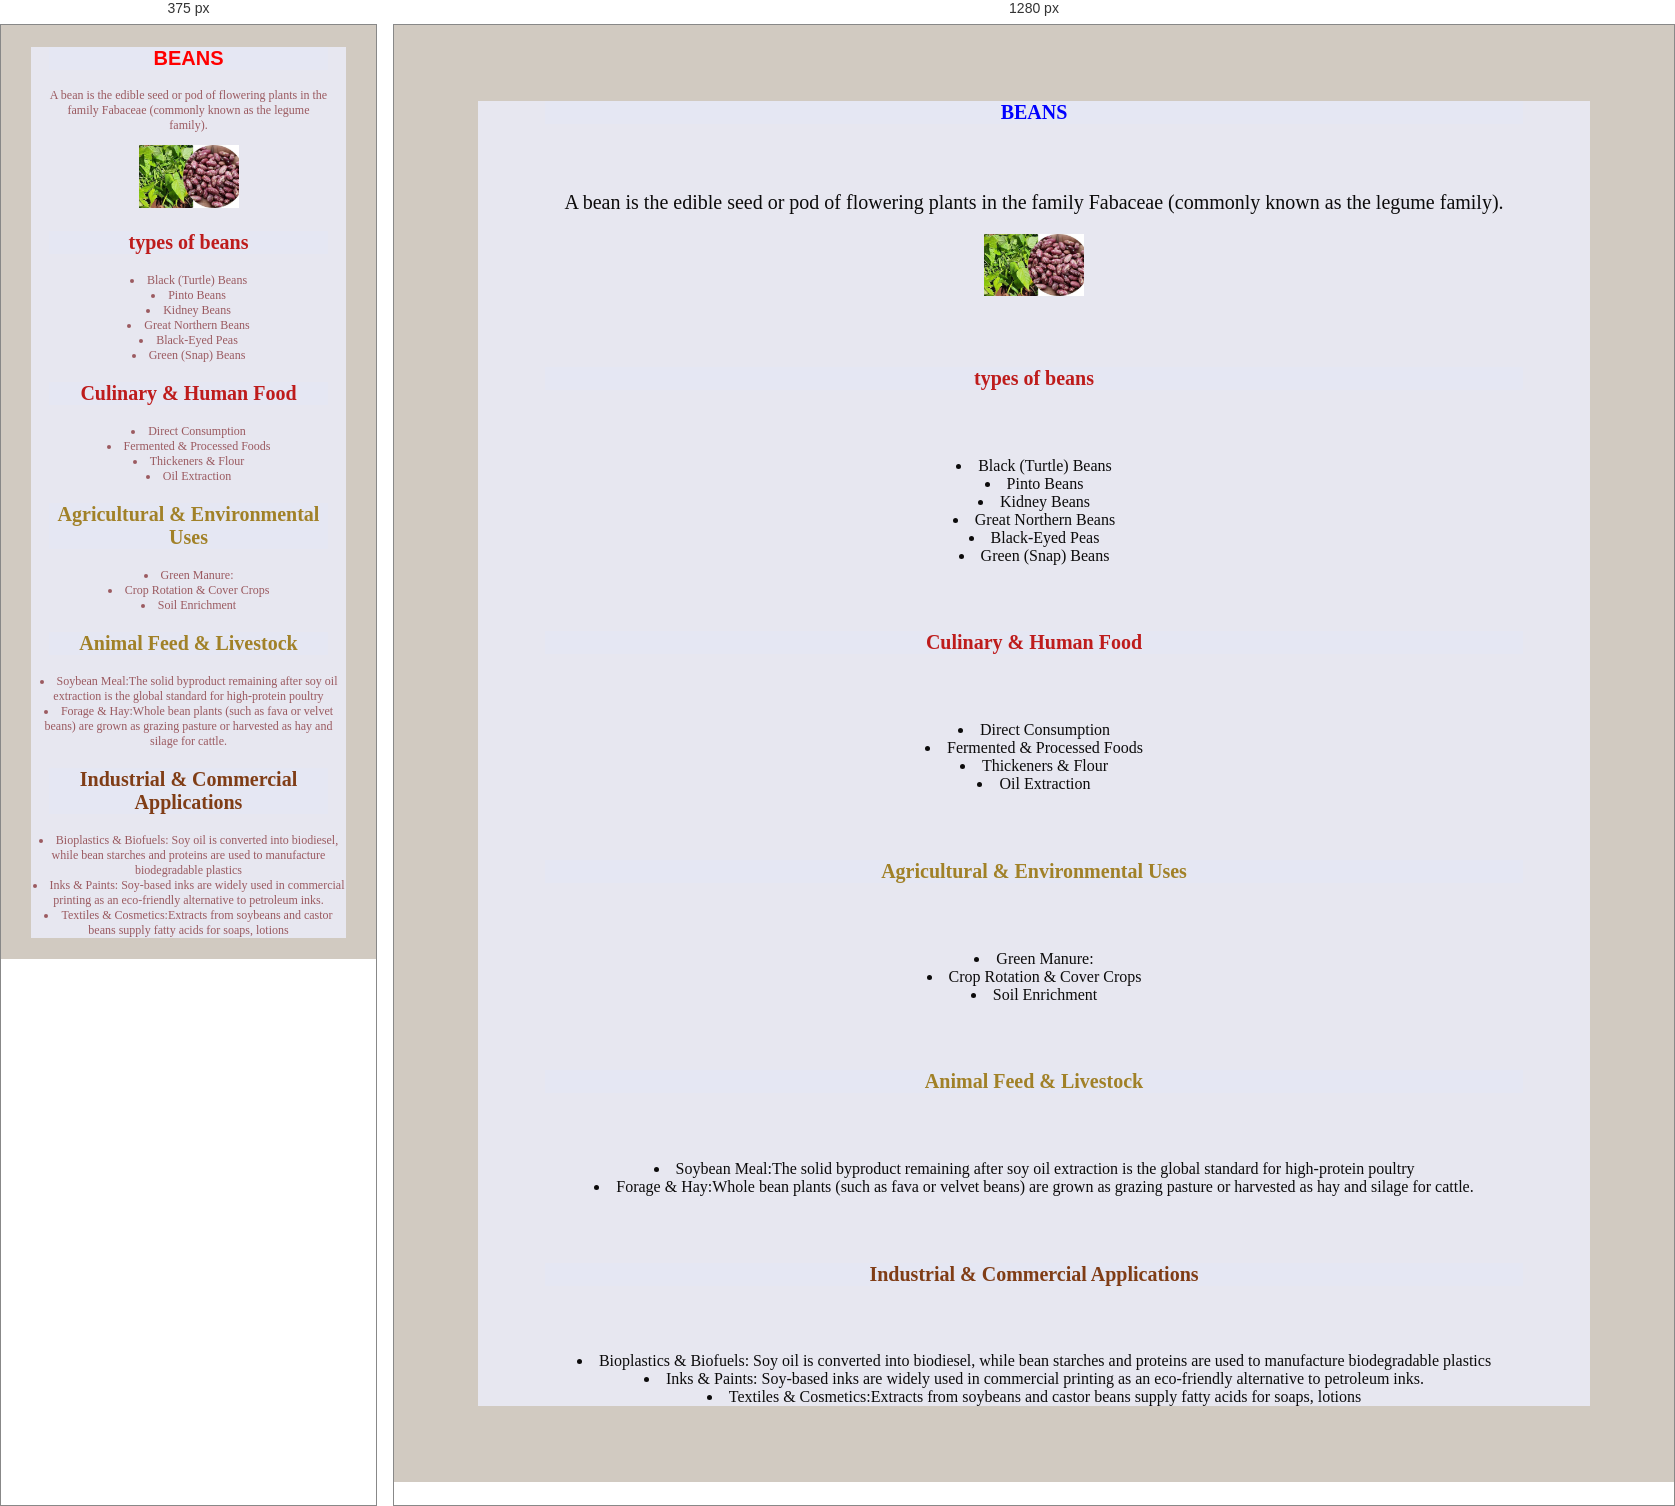
Rendered at 375 px and 1280 px, left to right.

<!-- file: beans.html -->
<!DOCTYPE html>
<html lang="en">
<head>
    <meta charset="UTF-8">
    <meta name="viewport" content="width=device-width, initial-scale=1.0">
    <title>beans</title>
    <link rel="stylesheet" href="farm.css">
    
</head>
<body style="background-color: rgb(209, 202, 193);">
    <div class="one">
    <h1 class="two">BEANS</h1>
    <div class="one">
    <p>A bean is the edible seed or pod of flowering plants in the family Fabaceae (commonly known as the legume family).</p>
            <img src="images (1).jpg" alt="beans" width="220"><a href="beans.html"></a></div>
    <h1 class="three">types of beans</h1>
        <li>Black (Turtle) Beans</li>
        <li>Pinto Beans</li>
        <li>Kidney Beans</li>
        <li>Great Northern Beans</li>
        <li>Black-Eyed Peas</li>
        <li>Green (Snap) Beans</li>
    <h2 class="three">Culinary & Human Food</h2>
        <li>Direct Consumption</li>
        <li>Fermented & Processed Foods</li>
        <li>Thickeners & Flour</li>
        <li>Oil Extraction</li>
    <h3 class="four">Agricultural & Environmental Uses</h3>
        <li>Green Manure:</li>
        <li>Crop Rotation & Cover Crops</li>
        <li>Soil Enrichment</li> 
    <h4 class="four">Animal Feed & Livestock</h4>
        <li>Soybean Meal:The solid byproduct remaining after soy oil extraction is the global standard for high-protein poultry</li> 
        <li>Forage & Hay:Whole bean plants (such as fava or velvet beans) are grown as grazing pasture or harvested as hay and silage for cattle.</li>
    <h5 class="five">Industrial & Commercial Applications</h5>
        <li>Bioplastics & Biofuels: Soy oil is converted into biodiesel, while bean starches and proteins are used to manufacture biodegradable plastics</li> 
        <li>Inks & Paints: Soy-based inks are widely used in commercial printing as an eco-friendly alternative to petroleum inks.</li> 
        <li>Textiles & Cosmetics:Extracts from soybeans and castor beans supply fatty acids for soaps, lotions</li>
        </div>
</body>
</html>

/* @media block from farm.css */
@media screen and(max-width: 500px){
    .body{
        color: rgb(63, 35, 219);
         }
    p {
        font-size: 12px;
    }
}

/* @media block from farm.css */
@media screen and (max-width:500px) {
    .one{
        color: rgb(155, 90, 96); 
        font-size: 12px;
    p{
        font-size: 12px;
    } 
         }
@media ( orientation: portrait) {
    .two{
        color: red;
        font-family:'Franklin Gothic Medium', 'Arial Narrow', Arial, sans-serif;}
}
   
}